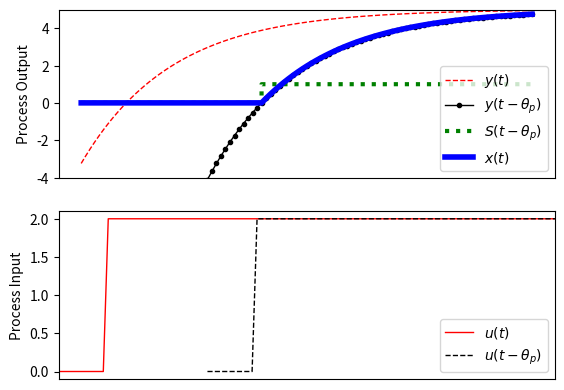

Source code (Python):
import numpy as np
import matplotlib.pyplot as plt
from scipy.integrate import odeint

# specify number of steps
ns = 100
# define time points
t = np.linspace(0,ns/10.0,ns+1)

class model(object):
    # process model
    Kp = 2.0
    taup = 200.0
    thetap = 0.0

def process(y,t,u,Kp,taup):
    # Kp = process gain
    # taup = process time constant
    dydt = -y/taup + Kp/taup * u
    return dydt

def calc_response(t,m):
    # t = time points
    # m = process model
    Kp = m.Kp
    taup = m.taup
    thetap = m.thetap
    # specify number of steps
    ns = len(t)-1

    delta_t = t[1]-t[0]

    # storage for recording values
    op = np.zeros(ns+1)  # controller output
    pv = np.zeros(ns+1)  # process variable

    # step input
    op[10:]=2.0

    # Simulate time delay
    ndelay = int(np.ceil(thetap / delta_t)) 

    # loop through time steps    
    for i in range(0,ns):
        # implement time delay
        iop = max(0,i-ndelay)
        y = odeint(process,pv[i],[0,delta_t],args=(op[iop],Kp,taup))
        pv[i+1] = y[-1]
    return (pv,op) 

# calculate step response
model.Kp = 2.5
model.taup = 2.0
model.thetap = 3.0
(pv,op) = calc_response(t,model)

pv2 = np.zeros(len(t))
for i in range(len(t)):
    pv2[i] = model.Kp * (1.0 - np.exp(-(t[i]-model.thetap-1.0)/model.taup))*2.0

pv3 = np.zeros(len(t))
for i in range(len(t)):
    pv3[i] = model.Kp * (1.0 - np.exp(-(t[i]-1.0)/model.taup))*2.0

plt.figure(1)

plt.subplot(2,1,1)
frame1 = plt.gca()
frame1.axes.get_xaxis().set_visible(False)
plt.plot(t,pv3,'r--',linewidth=1,label=r'$y(t)$')
plt.plot(t,pv2,'k.-',linewidth=1,label=r'$y(t-\theta_p)$')
plt.plot([0,4,4.0001,10],[0,0,1,1],'g:',linewidth=3,label=r'$S(t- \theta _p)$')
plt.plot(t,pv,'b-',linewidth=4,label=r'$x(t)$')
plt.legend(loc='best')
plt.ylabel('Process Output')
plt.ylim([-4,5])

plt.subplot(2,1,2)
frame1 = plt.gca()
frame1.axes.get_xaxis().set_visible(False)
plt.plot(t,op,'r-',linewidth=1,label=r'$u(t)$')
plt.plot(t+3.0,op,'k--',linewidth=1,label=r'$u(t-\theta_p)$')
plt.ylim([-0.1,2.1])
plt.xlim([0,10])
plt.legend(loc='best')
plt.ylabel('Process Input')

plt.xlabel('Time')

plt.savefig('output.png')
plt.show()
